Photos from the image-classification dataset "images" in the GitHub repository dhruvp/wbc-classification. Its 4 classes are: eosinophil, lymphocyte, monocyte, neutrophil.

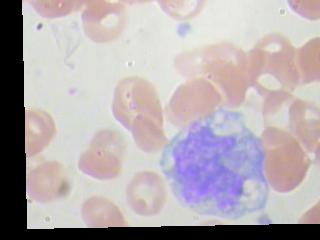
Label: monocyte

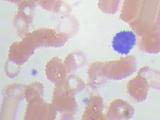
Label: lymphocyte

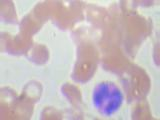
Label: eosinophil

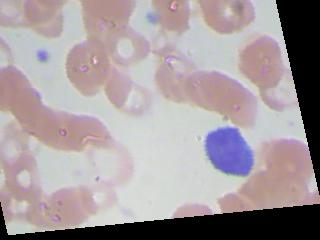
Label: lymphocyte

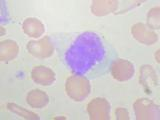
Label: monocyte

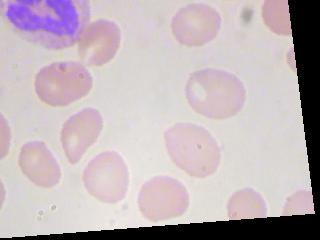
Label: neutrophil
